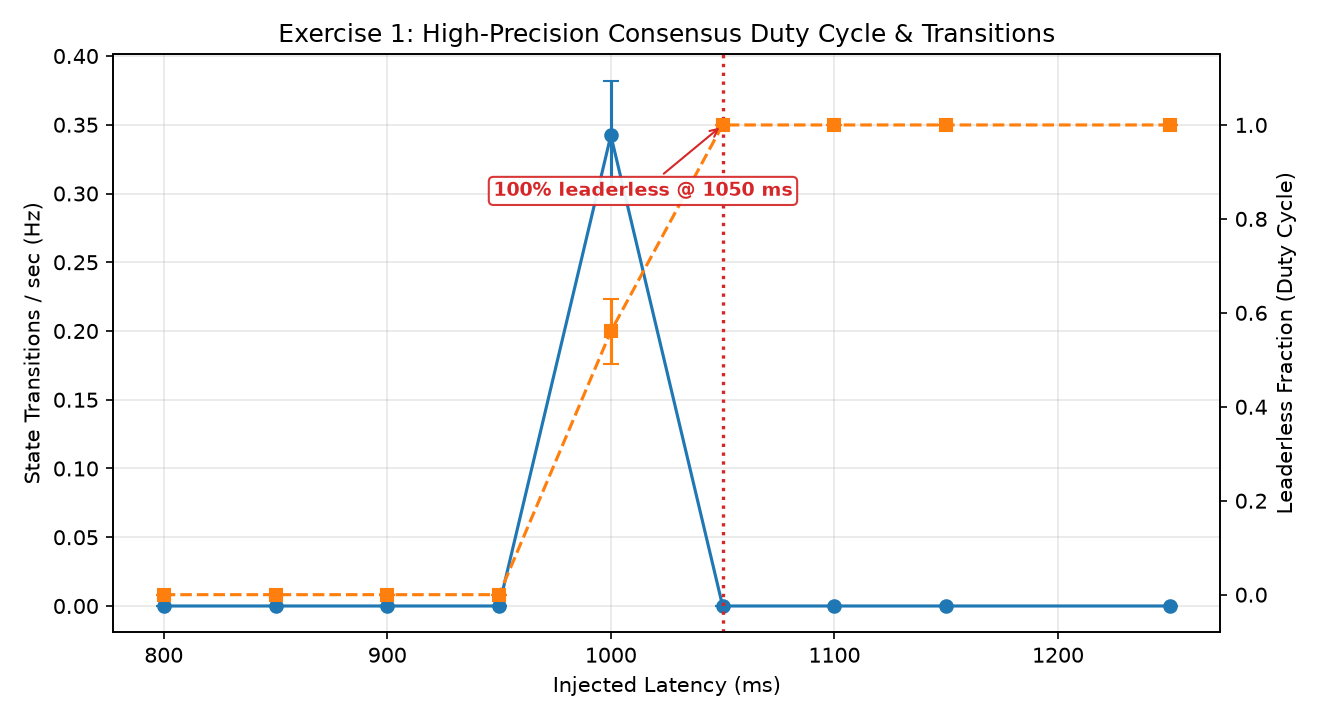

The data file committed next to this chart (first rows):
latency_ms, jitter_ms, rep, elapsed_s, n_samples, leader_swaps, state_transitions, transition_rate_hz, leaderless_ratio, unique_leaders
800, 25, 0, 12, 12, 0, 0, 0.0, 0.0, 10.99.0.11:8300
800, 25, 1, 12, 12, 0, 0, 0.0, 0.0, 10.99.0.11:8300
800, 25, 2, 12, 12, 0, 0, 0.0, 0.0, 10.99.0.11:8300
850, 25, 0, 12.54, 12, 0, 0, 0.0, 0.0, 10.99.0.11:8300
850, 25, 1, 12.45, 12, 0, 0, 0.0, 0.0, 10.99.0.11:8300
850, 25, 2, 12.58, 12, 0, 0, 0.0, 0.0, 10.99.0.11:8300
900, 25, 0, 12, 11, 0, 0, 0.0, 0.0, 10.99.0.11:8300
900, 25, 1, 12, 11, 0, 0, 0.0, 0.0, 10.99.0.11:8300
900, 25, 2, 12, 11, 0, 0, 0.0, 0.0, 10.99.0.11:8300
950, 25, 0, 12.47, 11, 0, 0, 0.0, 0.0, 10.99.0.11:8300
950, 25, 1, 12.51, 11, 0, 0, 0.0, 0.0, 10.99.0.11:8300
950, 25, 2, 12.6, 11, 0, 0, 0.0, 0.0, 10.99.0.11:8300
1000, 25, 0, 12.96, 11, 0, 5, 0.3857, 0.5455, 10.99.0.11:8300
1000, 25, 1, 12, 10, 0, 4, 0.3333, 0.5, 10.99.0.11:8300
1000, 25, 2, 13, 11, 0, 4, 0.3076, 0.6364, 10.99.0.11:8300
1050, 25, 0, 12, 10, 0, 0, 0.0, 1.0, 
1050, 25, 1, 12, 10, 0, 0, 0.0, 1.0, 
1050, 25, 2, 12, 10, 0, 0, 0.0, 1.0, 
1100, 25, 0, 12, 10, 0, 0, 0.0, 1.0, 
1100, 25, 1, 12, 10, 0, 0, 0.0, 1.0, 
1100, 25, 2, 12, 10, 0, 0, 0.0, 1.0, 
1150, 25, 0, 12, 10, 0, 0, 0.0, 1.0, 
1150, 25, 1, 12, 10, 0, 0, 0.0, 1.0, 
1150, 25, 2, 12, 10, 0, 0, 0.0, 1.0, 
1250, 25, 0, 12, 10, 0, 0, 0.0, 1.0, 
1250, 25, 1, 12, 10, 0, 0, 0.0, 1.0, 
1250, 25, 2, 12, 10, 0, 0, 0.0, 1.0, 
